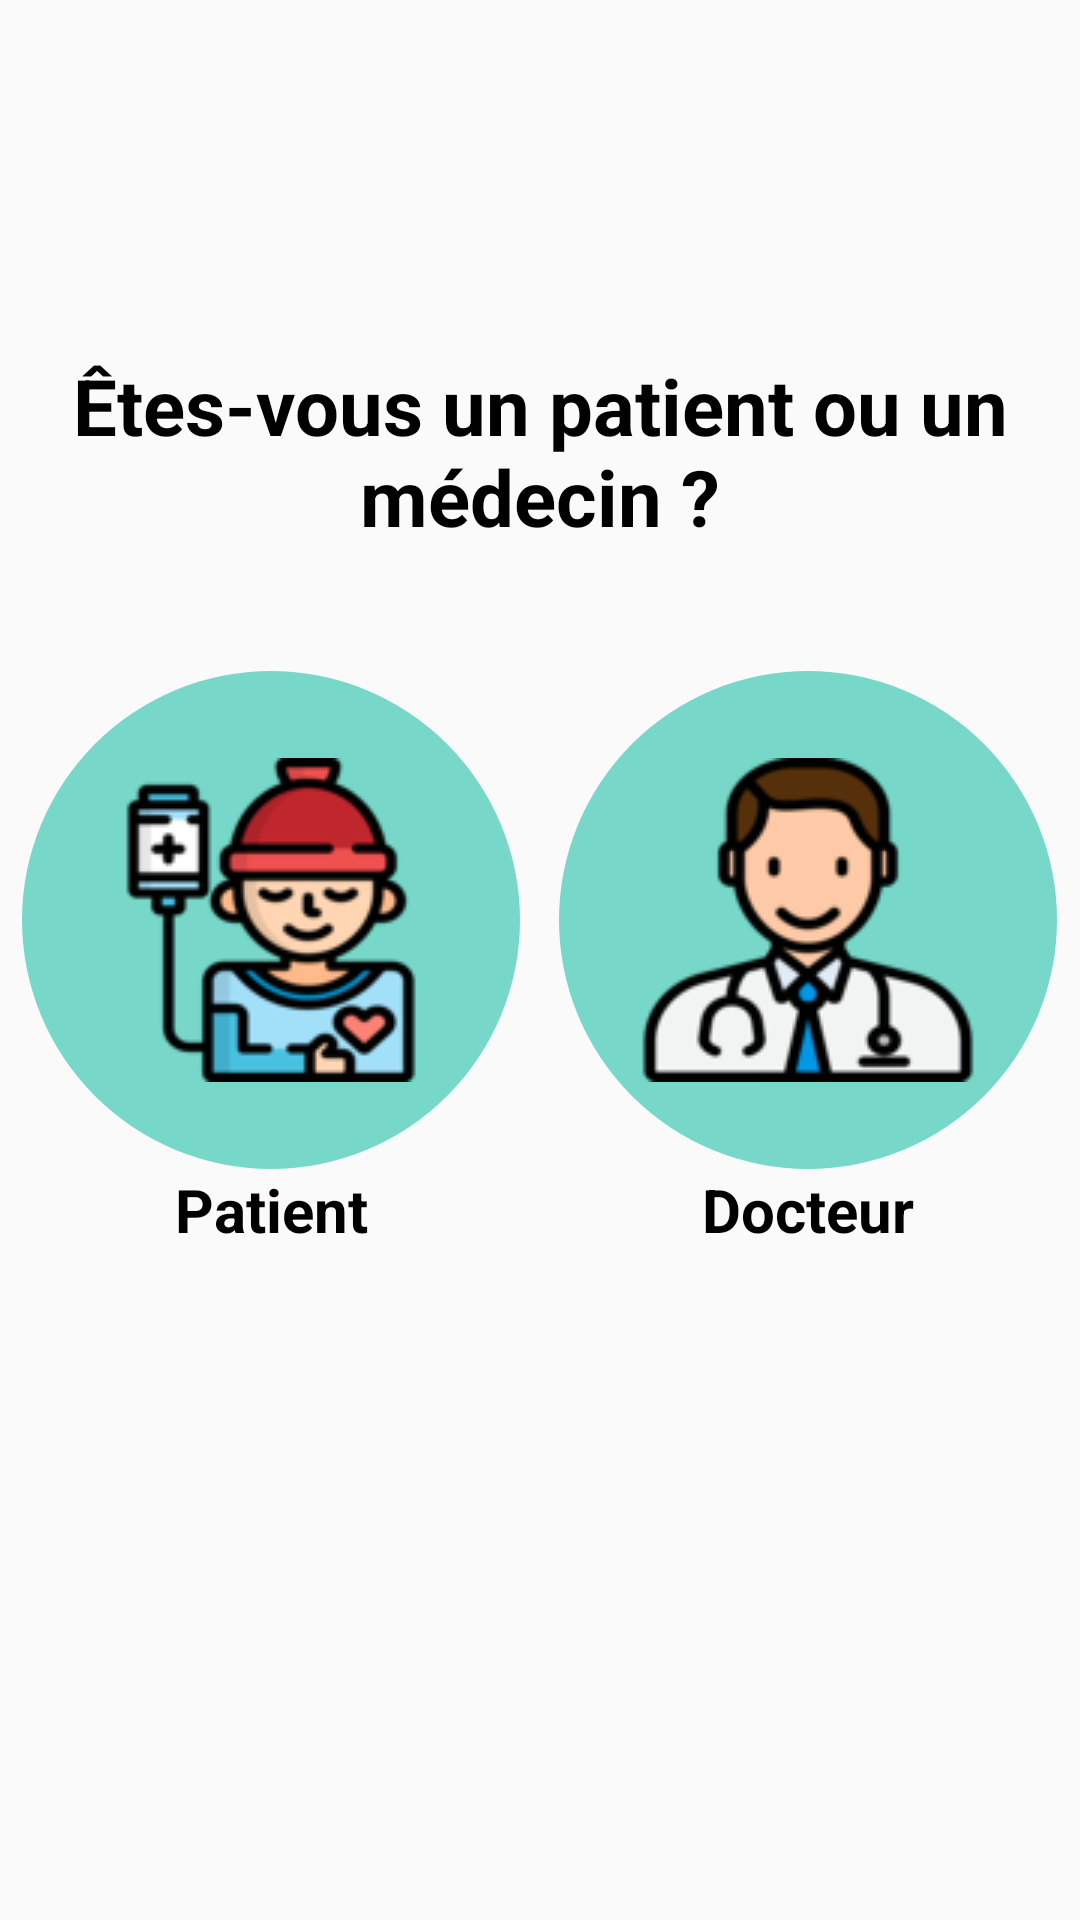

Write the Android layout XML for this screen, with the resource values it uses.
<!-- AndroidManifest.xml: application theme Theme.AndroidProjet -->
<!-- res/layout/activity_profession2.xml -->
<?xml version="1.0" encoding="utf-8"?>
<androidx.constraintlayout.widget.ConstraintLayout xmlns:android="http://schemas.android.com/apk/res/android"
    xmlns:app="http://schemas.android.com/apk/res-auto"
    android:layout_width="match_parent"
    android:layout_height="match_parent">

    <TextView
        android:id="@+id/textView3"
        android:layout_width="match_parent"
        android:layout_height="wrap_content"
        android:gravity="center"
        android:padding="20dp"
        android:text="Êtes-vous un patient ou un médecin ?"
        android:textColor="@color/black"
        android:textSize="26sp"
        android:textStyle="bold"
        android:layout_marginTop="78dp"
        app:layout_constraintBottom_toTopOf="@+id/linearlayout2"
        app:layout_constraintEnd_toEndOf="parent"
        app:layout_constraintStart_toStartOf="parent"
        app:layout_constraintTop_toTopOf="parent" />

    <LinearLayout
        android:id="@+id/linearlayout2"
        android:layout_width="match_parent"
        android:layout_height="wrap_content"
        android:baselineAligned="false"
        android:orientation="horizontal"
        android:padding="1dp"
        app:layout_constraintBottom_toBottomOf="parent"
        app:layout_constraintEnd_toEndOf="parent"
        app:layout_constraintStart_toStartOf="parent"
        app:layout_constraintTop_toBottomOf="@+id/textView3"
        app:layout_constraintTop_toTopOf="parent"
        >


        <LinearLayout
            android:layout_width="0dp"
            android:layout_height="wrap_content"
            android:layout_weight="1"
            android:orientation="vertical">

            <ImageButton
                android:id="@+id/eleveurButton"
                android:layout_width="166dp"
                android:layout_height="166dp"
                android:layout_gravity="center"
                android:background="@drawable/profession_button"
                android:contentDescription="Patient"
                android:src="@drawable/patient" />

            <TextView
                android:layout_width="wrap_content"
                android:layout_height="wrap_content"
                android:layout_gravity="center"
                android:text="Patient"
                android:textColor="@color/black"
                android:textSize="20sp"
                android:textStyle="bold" />

        </LinearLayout>

        <LinearLayout
            android:layout_width="0dp"
            android:layout_height="wrap_content"
            android:layout_weight="1"
            android:orientation="vertical">

            <ImageButton
                android:id="@+id/vetButton"
                android:layout_width="166dp"
                android:layout_height="166dp"
                android:layout_gravity="center"
                android:background="@drawable/profession_button"
                android:contentDescription="Docteur"
                android:padding="60dp"
                android:src="@drawable/docteur" />

            <TextView
                android:layout_width="wrap_content"
                android:layout_height="wrap_content"
                android:layout_gravity="center"
                android:text="Docteur"
                android:textColor="@color/black"
                android:textSize="20sp"
                android:textStyle="bold" />

        </LinearLayout>
    </LinearLayout>
</androidx.constraintlayout.widget.ConstraintLayout>
<!-- resources referenced by this layout -->
<resources>
  <color name="black">#FF000000</color>
  <!-- drawable docteur: png bitmap (drawable, 9852 bytes) -->
  <!-- drawable patient: png bitmap (drawable, 10826 bytes) -->
  <!-- drawable profession_button (drawable) -->
  <?xml version="1.0" encoding="utf-8"?>
  <ripple xmlns:android="http://schemas.android.com/apk/res/android"
      android:color="@color/green1">
      <item>
          <shape android:shape="oval">
              <solid android:color="@color/green1"/>
          </shape>
      </item>
  </ripple>
  <style name="Theme.AndroidProjet" parent="Theme.AppCompat.Light.NoActionBar">
          
          <item name="colorPrimary">@color/white</item>
          <item name="colorPrimaryVariant">@color/green</item>
          <item name="colorOnPrimary">@color/white</item>
          
          <item name="colorSecondary">@color/teal_200</item>
          <item name="colorSecondaryVariant">@color/teal_700</item>
          <item name="colorOnSecondary">@color/black</item>
          
          <item name="android:statusBarColor">@color/green</item>
  
          
      </style>
  <color name="green1">#8500BAA0</color>
  <color name="white">#FFFFFFFF</color>
  <color name="green">#00baa0</color>
  <color name="teal_200">#FF03DAC5</color>
  <color name="teal_700">#FF018786</color>
</resources>
